Run: headless pygame with SDL's dummy video driver; simulated clock (each Clock.tick advances the game by its frame time, no real sleeping); random seed 0; keys injected as events and as key.get_pressed() state; no mouse input.
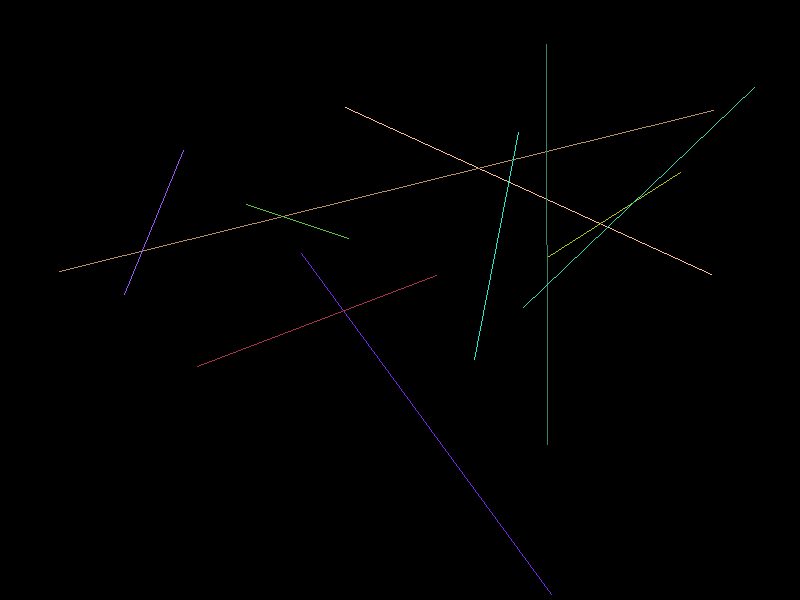
Frame 1 of 4 · flips 1–60 · no input
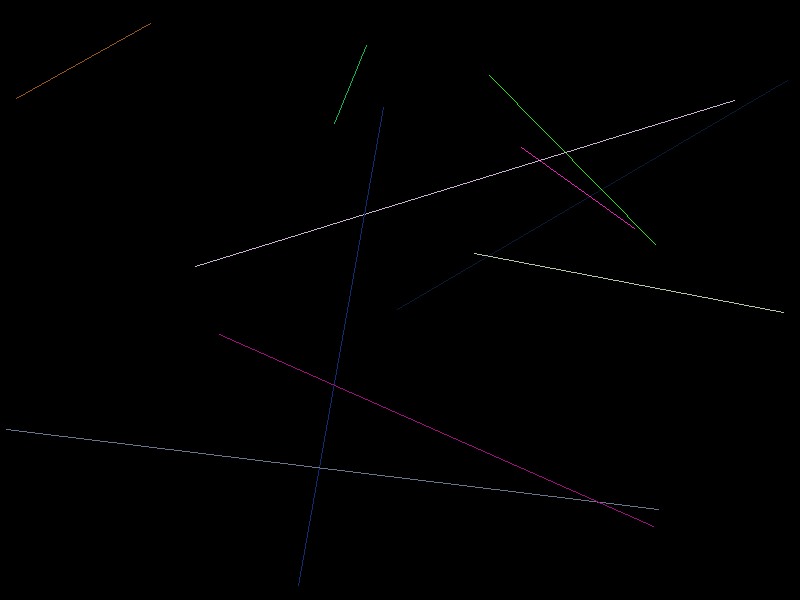
Frame 2 of 4 · flips 61–180 · tapped SPACE, RETURN · held RIGHT (→), D
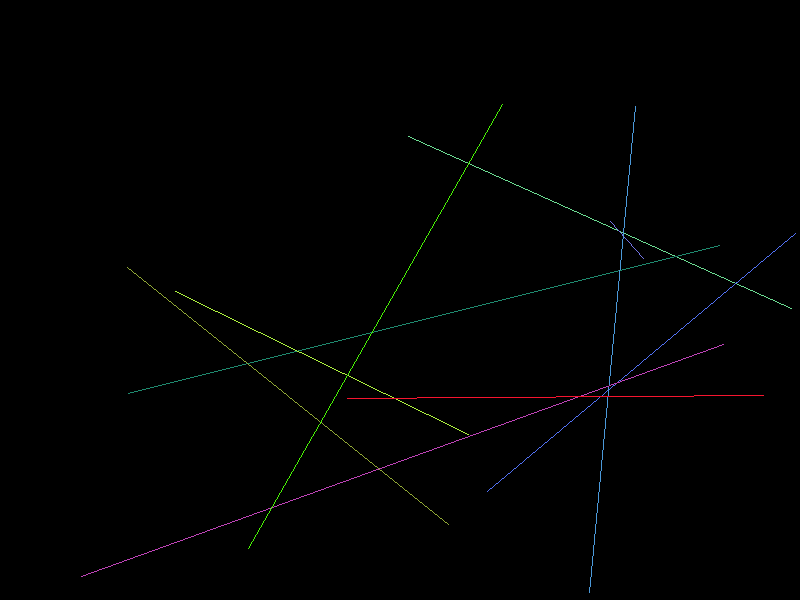
Frame 3 of 4 · flips 181–300 · held DOWN (↓), S
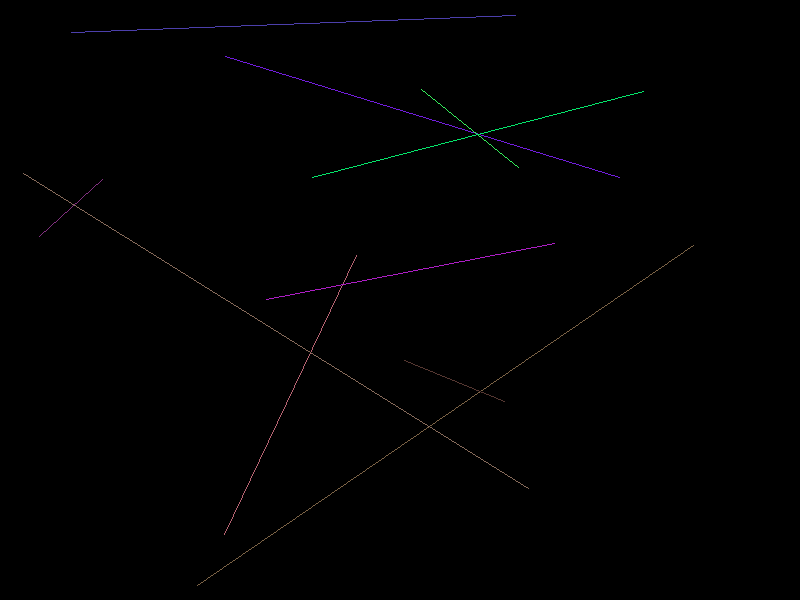
Frame 4 of 4 · flips 301–420 · held LEFT (←), A, UP (↑), W

The pygame program that drew these frames:

import pygame
import random

# Initialize Pygame
pygame.init()

# Screen dimensions
SCREEN_WIDTH = 800
SCREEN_HEIGHT = 600

# Colors
BLACK = (0, 0, 0)
WHITE = (255, 255, 255)

# Initialize screen
screen = pygame.display.set_mode((SCREEN_WIDTH, SCREEN_HEIGHT))
pygame.display.set_caption("Mystify Screensaver")

# Clock for controlling the frame rate
clock = pygame.time.Clock()

# Main loop
running = True
while running:
    for event in pygame.event.get():
        if event.type == pygame.QUIT:
            running = False

    # Clear the screen
    screen.fill(BLACK)

    # Draw lines
    for _ in range(10):  # Draw 10 lines per frame
        start_pos = (random.randint(0, SCREEN_WIDTH), random.randint(0, SCREEN_HEIGHT))
        end_pos = (random.randint(0, SCREEN_WIDTH), random.randint(0, SCREEN_HEIGHT))
        color = (random.randint(0, 255), random.randint(0, 255), random.randint(0, 255))
        pygame.draw.line(screen, color, start_pos, end_pos, 1)

    # Update the display
    pygame.display.flip()

    # Cap the frame rate
    clock.tick(30)  # Limit to 30 frames per second

# Quit Pygame
pygame.quit()
